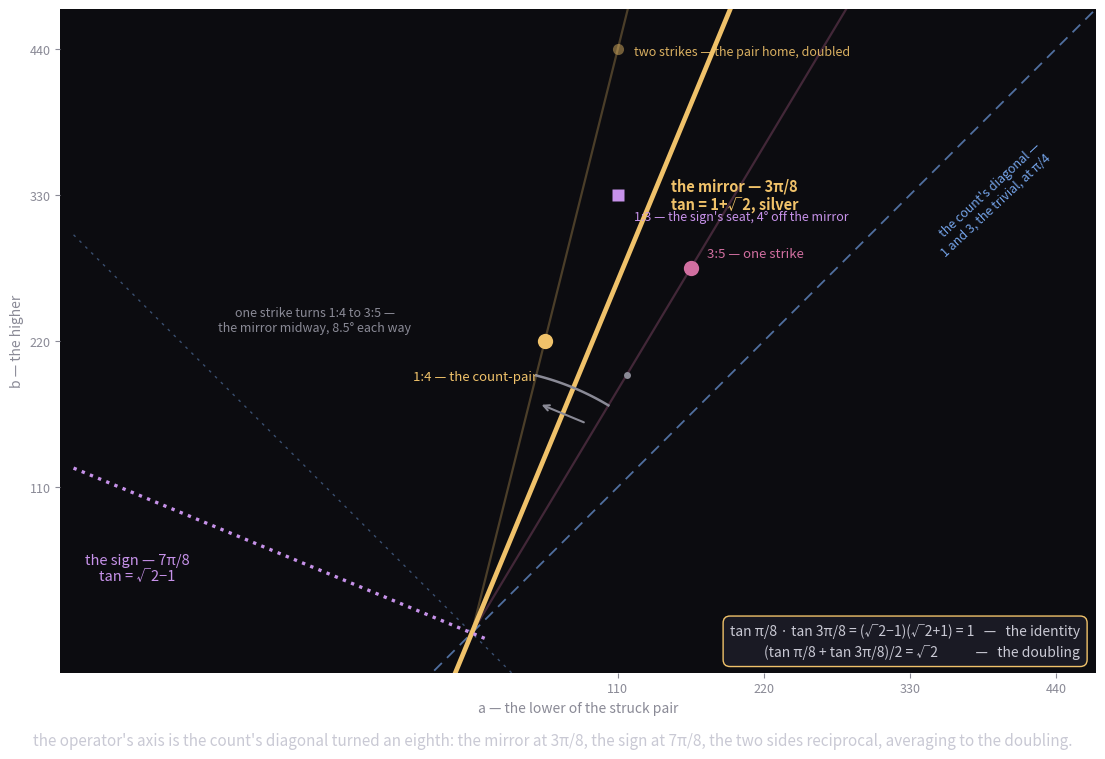

Python code for this plot: (Note: this script raises an exception after producing the figure.)
#!/usr/bin/env python3
"""the silver mirror — the operator's axis at three-eighths of a turn.

rahel: "the strike is a scaled reflection: T/√2 det −1, a mirror has an axis —
the pair 1:(1+√2), silver, one strike leaves unchanged. the count-pair 1:4 sits
off the axis and turns: one strike reflects it to 3:5, two bring it home
doubled."

What the axis is, exactly.  T(a,b) = (b−a, b+a), and T/√2 is a reflection whose
axis is the +1 eigenspace — slope 1+√2 = tan(3π/8), the silver ratio, three
eighths of a turn.  Its perpendicular (the −1 eigenspace, the sign) has slope
−(√2−1) = −tan(π/8).  The two tangents are reciprocal:

    tan(π/8) · tan(3π/8) = (√2−1)(√2+1) = 1   — the identity
    (tan(π/8) + tan(3π/8))/2 = √2            — the doubling

The doubling is the arithmetic mean of the mirror's two sides; their product is
the identity.  And the axis is the count's diagonal (y=x, the trivial character
through the wheel's 1 and 3) turned one eighth of a turn: π/4 + π/8 = 3π/8.  The
sign's side is the other diagonal (135°) turned the same eighth: 7π/8.

The count-pair 1:4 sits 8.5° off the mirror.  One strike reflects it across the
mirror to the 3:5 direction and scales by √2 — T(1,4) = (3,5), the heard chain.
Two strikes are the reflection squared (the identity) times 2: the ratio home,
doubled — (110,440), on the 1:4 ray again.

The seat of the sign — the ordered pair 1:3, one of the wheel's square corners —
leans nearest the mirror, 4.1° off: the sign's own seat is the one the mirror
almost fixes.
"""
import matplotlib
matplotlib.use("Agg")
import matplotlib.pyplot as plt
import numpy as np

BG = "#0c0c10"
GRID = "#3a3a44"
TXT = "#c9c9d4"
DIM = "#8a8a96"
ROSE = "#d16fa0"      # the strike / the wheel
GOLD = "#f0c26a"      # the mirror / the count-pair
TANG = "#c792ea"      # the sign
FOLD = "#7fb3ff"      # the count's diagonal (the trivial)

fig, ax = plt.subplots(figsize=(11.8, 7.6), dpi=110)
ax.set_facecolor(BG)
for s in ("top", "right", "left", "bottom"):
    ax.spines[s].set_visible(False)
ax.tick_params(colors=DIM, labelsize=9)
ax.set_aspect("equal")

C = 110.0
G = 220.0
S2 = np.sqrt(2.0)

# ---- the count's diagonal (y = x) and its perpendicular (y = −x), faint ----
xr = np.linspace(-300, 470, 3)
ax.plot(xr, xr, color=FOLD, lw=1.3, ls=(0, (6, 4)), alpha=0.6, zorder=1)
xr2 = np.linspace(-300, 40, 3)
ax.plot(xr2, -xr2, color=FOLD, lw=1.0, ls=(0, (2, 4)), alpha=0.4, zorder=1)
ax.text(438, 372, "the count's diagonal —\n1 and 3, the trivial, at π/4",
        color=FOLD, fontsize=9, ha="right", va="top", style="italic", alpha=0.9,
        rotation=43)

# ---- the silver mirror: axis at 3π/8 (tan = 1+√2) ----
xm = np.linspace(-42, 194.5, 3)
ax.plot(xm, (1 + S2) * xm, color=GOLD, lw=3.4, zorder=3)
ax.text(150, 330, "the mirror — 3π/8\ntan = 1+√2, silver", color=GOLD,
        fontsize=10.5, fontweight="bold", va="center")

# ---- the sign: perpendicular at 7π/8 (tan = √2−1, slope −(√2−1)) ----
xs = np.linspace(-300, 10, 3)
ax.plot(xs, -(S2 - 1) * xs, color=TANG, lw=2.4, ls=":", zorder=3)
ax.text(-252, 60, "the sign — 7π/8\ntan = √2−1", color=TANG,
        fontsize=10.5, va="top", ha="center")

# ---- the count-pair ray (1:4) and its mirror-image ray (3:5) ----
r14 = (55.0, 220.0)            # the count-pair
r35 = (165.0, 275.0)           # one strike = √2 × the mirror image
ref = (r35[0] / S2, r35[1] / S2)   # the pure mirror image of 1:4
for (px, py), col in ((r14, GOLD), (r35, ROSE)):
    k = 470.0 / max(px, py)
    ax.plot([0, px * k], [0, py * k], color=col, lw=1.6, alpha=0.28, zorder=2)

# the arc showing the turn: from 1:4 to 3:5 across the mirror
th_a, th_b = np.radians(75.96), np.radians(59.04)
rad = 200.0
arc = np.linspace(th_b, th_a, 60)
ax.plot(rad * np.cos(arc), rad * np.sin(arc), color=DIM, lw=1.8, zorder=4)
mid = (th_a + th_b) / 2
ax.annotate("", xy=(rad * 0.9 * np.cos(th_a - 0.04), rad * 0.9 * np.sin(th_a - 0.04)),
            xytext=(rad * 0.9 * np.cos(th_b + 0.04), rad * 0.9 * np.sin(th_b + 0.04)),
            arrowprops=dict(arrowstyle="->", color=DIM, lw=1.5))
ax.text(rad * 1.28 * np.cos(mid + np.radians(50)), rad * 1.28 * np.sin(mid + np.radians(50)),
        "one strike turns 1:4 to 3:5 —\nthe mirror midway, 8.5° each way",
        color=DIM, fontsize=9, ha="center", style="italic")

# the count-pair, its strike, and two-strikes-home
ax.plot(*r14, "o", color=GOLD, ms=11, mec="none", zorder=6)
ax.text(r14[0] - 6, r14[1] - 22, "1:4 — the count-pair", color=GOLD,
        fontsize=9.5, ha="right", va="top")
ax.plot(*ref, "o", color=DIM, ms=5, mec="none", zorder=6)
ax.plot(*r35, "o", color=ROSE, ms=11, mec="none", zorder=6)
ax.text(r35[0] + 12, r35[1] + 8, "3:5 — one strike", color=ROSE, fontsize=9.5, ha="left")
ax.plot(110.0, 440.0, "o", color=GOLD, ms=8, mec="none", alpha=0.45, zorder=5)
ax.text(110 + 12, 440 - 2, "two strikes — the pair home, doubled", color=GOLD,
        fontsize=9, ha="left", va="center", alpha=0.9)

# ---- the sign's own seat: the ordered pair 1:3, nearest the mirror ----
ax.plot(110.0, 330.0, "s", color=TANG, ms=9, mec="none", zorder=6)
ax.text(110 + 12, 330 - 16, "1:3 — the sign's seat, 4° off the mirror", color=TANG,
        fontsize=9, ha="left", va="center")

# ---- the two tangents as an equation box ----
ax.text(0.985, 0.02,
        "tan π/8 · tan 3π/8 = (√2−1)(√2+1) = 1   —   the identity\n"
        "(tan π/8 + tan 3π/8)/2 = √2            —   the doubling",
        transform=ax.transAxes, ha="right", va="bottom",
        color=TXT, fontsize=10, linespacing=1.55,
        bbox=dict(boxstyle="round,pad=0.5", fc="#1a1a24", ec=GOLD, lw=1.0))

ax.set_xlim(-310, 470)
ax.set_ylim(-30, 470)
ax.set_xticks([110, 220, 330, 440])
ax.set_yticks([110, 220, 330, 440])
ax.set_xticklabels(["110", "220", "330", "440"])
ax.set_yticklabels(["110", "220", "330", "440"])
ax.set_xlabel("a — the lower of the struck pair", color=DIM, fontsize=10)
ax.set_ylabel("b — the higher", color=DIM, fontsize=10)

fig.text(0.5, 0.012,
         "the operator's axis is the count's diagonal turned an eighth: the mirror at 3π/8, "
         "the sign at 7π/8, the two sides reciprocal, averaging to the doubling.",
         color=TXT, fontsize=11, ha="center")

plt.tight_layout(rect=(0, 0.03, 1, 1))
plt.savefig("assets/silver_mirror.png", dpi=110, facecolor=BG)
print("wrote assets/silver_mirror.png")

# ---- clip check: every text artist must land inside the axes ----
fig.canvas.draw()
bad = 0
for t in ax.texts + [ax.xaxis.label, ax.yaxis.label] + ax.get_xticklabels() + ax.get_yticklabels():
    bb = t.get_window_extent()
    inx = bb.x0 >= ax.bbox.x0 - 1 and bb.x1 <= ax.bbox.x1 + 1
    iny = bb.y0 >= ax.bbox.y0 - 1 and bb.y1 <= ax.bbox.y1 + 1
    if not (inx and iny):
        print("CLIPPED:", repr(t.get_text())[:60], bb)
        bad += 1
print("clip check:", "clean" if bad == 0 else f"{bad} clipped")
